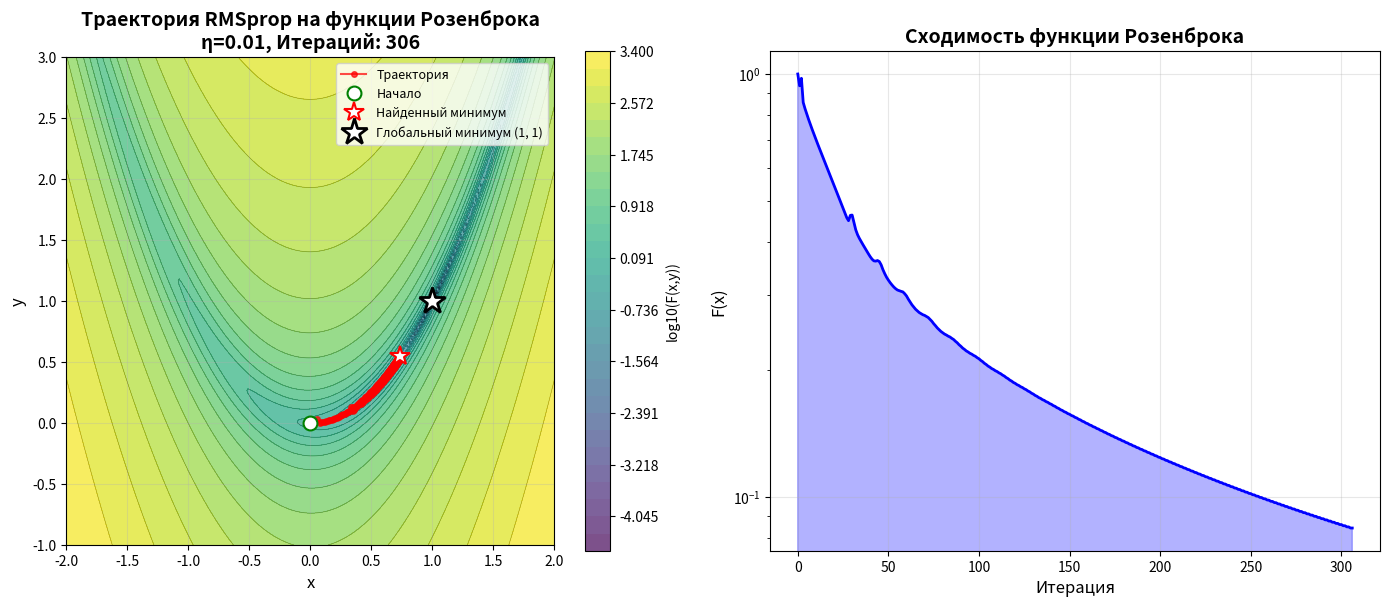
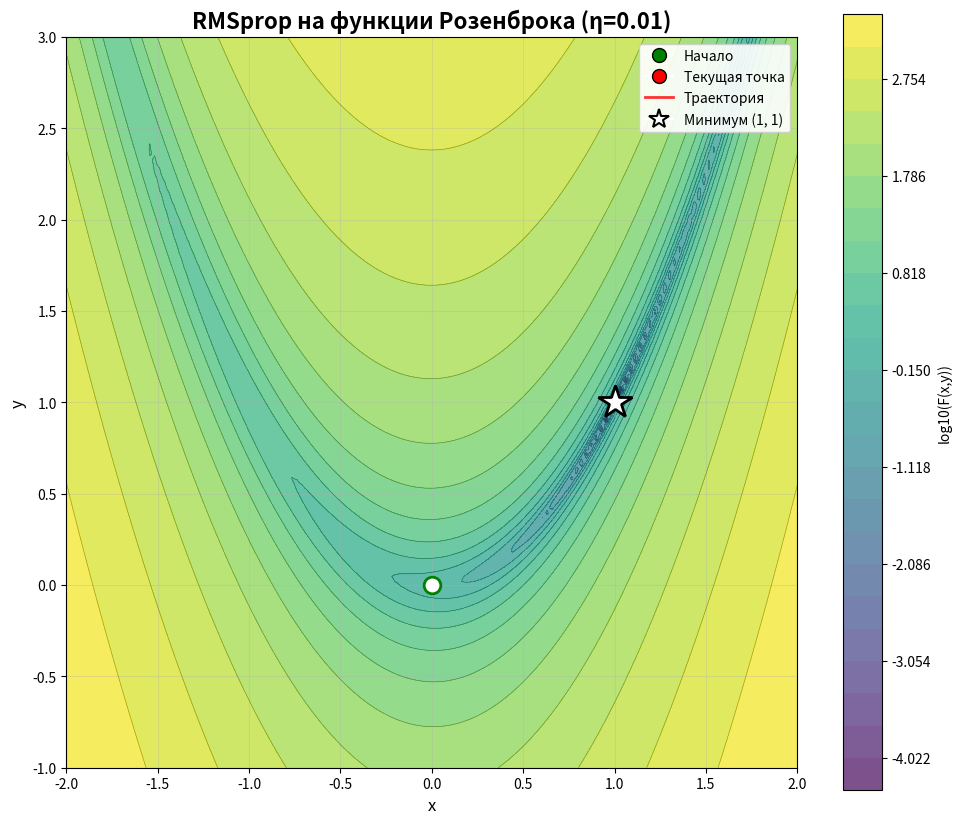

These charts were generated, in order, by the following Python code:
import numpy as np

import matplotlib.pyplot as plt

from matplotlib import animation

def compute_gradient(f, x, h=1e-7):
    """Вычисление градиента функции F в точке x"""
    n = len(x)
    grad = np.zeros(n)
    for i in range(n):
        e_i = np.zeros(n)
        e_i[i] = 1.0
        x_plus = x + h * e_i
        x_minus = x - h * e_i
        grad[i] = (f(x_plus) - f(x_minus)) / (2 * h)
    return grad

def rmsprop(f, x0, epsilon=1e-7, eta=0.1, beta=0.9):
    """
    Метод RMSprop

    Параметры:
    f - минимизируемая функция F(x)
    x0 - начальное приближение x⁰
    epsilon - точность расчета ε
    eta - глобальная скорость обучения η
    beta - коэффициент забывания β
    """
    # Шаг 1: Инициализация
    x_j = np.asarray(x0, dtype=float).copy()
    j = 0

    # E[g²] - скользящее среднее квадратов градиентов
    Eg_sq = np.zeros_like(x_j)
    epsilon_rms = 1e-8  # малая константа для численной стабильности

    # История для возврата
    history_x = [x_j.copy()]
    history_f = [f(x_j)]

    print("=" * 90)
    print(f"{'Итерация':^8} | {'x':^20} | {'F(x)':^10} | {'η адапт.':^10} | {'δ₁':^10} | {'δ₂':^10}")
    print("=" * 90)

    while True:
        if j >= 100000:
            print("Достигнут предел 100000 итераций")
            break
        # Вычисление градиента
        grad_F = compute_gradient(f, x_j)

        #Обновление скользящего среднего квадратов градиентов
        # E[g²]_t = β * E[g²]_{t-1} + (1 - β) * (g_t)²
        Eg_sq = beta * Eg_sq + (1 - beta) * (grad_F ** 2)

        # Вычисление адаптивной скорости обучения
        # adaptive_lr_i = η / (√(E[g²]_t) + ε)
        adaptive_lr = eta / (np.sqrt(Eg_sq) + epsilon_rms)

        #Обновление параметров
        # x_{t+1} = x_t - adaptive_lr * g_t
        x_j_plus_1 = x_j - adaptive_lr * grad_F

        # Сохраняем историю
        if not np.isfinite(x_j_plus_1).all():
            raise ValueError("Расходящиеся итерации: уменьшите eta")
        history_x.append(x_j_plus_1.copy())

        # Вычисление новых критериев остановки
        # 1. δ₁ = max_i(|Δx_i|/|x_i|)
        delta1_values = []
        for i in range(len(x_j)):
            if abs(x_j[i]) > 1e-10:
                delta1 = abs(x_j_plus_1[i] - x_j[i]) / abs(x_j[i])
            else:
                delta1 = abs(x_j_plus_1[i] - x_j[i])
            delta1_values.append(delta1)
        delta1 = max(delta1_values)

        # 2. δ₂ = |Δf|/|f|
        f_current = f(x_j)
        f_next = f(x_j_plus_1)
        if abs(f_current) > 1e-10:
            delta2 = abs(f_next - f_current) / abs(f_current)
        else:
            delta2 = abs(f_next - f_current)

        # Вывод информации на текущей итерации
        if j % 1000 == 0 or delta1 < epsilon or delta2 < epsilon or j<5:
            # Форматируем вывод с 4 знаками после запятой
            x_formatted = f"[{x_j_plus_1[0]:.4f}, {x_j_plus_1[1]:.4f}]" if len(x_j_plus_1) == 2 else str(
                x_j_plus_1.round(4))
            lr_formatted = f"[{adaptive_lr[0]:.4f}, {adaptive_lr[1]:.4f}]" if len(adaptive_lr) == 2 else str(
                adaptive_lr.round(4))

            print(f"{j:^8} | {x_formatted:^20} | {f_next:^10.4f} | "
                  f"{lr_formatted:^10} | {delta1:^10.4f} | "
                  f"{delta2:^10.4f} ")

            # Проверка критериев остановки
        if delta1 < epsilon:
            print(f"\n✓ ОСТАНОВКА по δ₁: {delta1:.4f} < ε = {epsilon:.0e}")
            break
        elif delta2 < epsilon:
            print(f"\n✓ ОСТАНОВКА по δ₂: {delta2:.4f} < ε = {epsilon:.0e}")
            break

        # Переход к следующей итерации
        x_j = x_j_plus_1
        j += 1

    print(f"\nРЕЗУЛЬТАТ:")
    print(f"Начальная точка: [{x0[0]:.4f}, {x0[1]:.4f}]")
    print(f"Найденный минимум: x* = [{x_j_plus_1[0]:.4f}, {x_j_plus_1[1]:.4f}]")
    print(f"Значение функции: F(x*) = {f(x_j_plus_1):.4f}")
    print(f"Количество итераций: {len(history_x) - 1}")
    print("=" * 90)

    return x_j_plus_1, len(history_x) - 1, adaptive_lr, Eg_sq, np.array(history_x)

def extreme_scale_function(x):
    return 100 * (x[1] - x[0] ** 2) ** 2 + (1 - x[0]) ** 2

def plot_trajectory_rosenbrock(f, history_x, x0, x_opt, eta):
    """График траектории приближения к минимуму для функции Розенброка"""
    fig, (ax1, ax2) = plt.subplots(1, 2, figsize=(14, 6))

    # Подготовка данных для контурного графика
    # Для Розенброка используем другие границы
    x_min, x_max = -2, 2
    y_min, y_max = -1, 3

    x_range = np.linspace(x_min, x_max, 200)
    y_range = np.linspace(y_min, y_max, 200)
    X, Y = np.meshgrid(x_range, y_range)
    Z = np.array([[f(np.array([x, y])) for x in x_range] for y in y_range])

    # 1. Контурный график с траекторией - логарифмическая шкала для лучшей видимости
    Z_log = np.log10(Z + 1e-10)  # Добавляем маленькое число чтобы избежать log(0)
    levels = np.linspace(Z_log.min(), Z_log.max(), 30)
    contour = ax1.contourf(X, Y, Z_log, levels=levels, cmap='viridis', alpha=0.7)
    ax1.contour(X, Y, Z_log, levels=levels, colors='black', alpha=0.3, linewidths=0.5)

    # Траектория
    ax1.plot(history_x[:, 0], history_x[:, 1], 'ro-', markersize=4,
             linewidth=1.5, alpha=0.7, label='Траектория')
    ax1.plot(x0[0], x0[1], 'go', markersize=10, label='Начало',
             markerfacecolor='white', markeredgewidth=1.5)
    ax1.plot(x_opt[0], x_opt[1], 'r*', markersize=15, label='Найденный минимум',
             markerfacecolor='white', markeredgewidth=1.5)

    # Глобальный минимум Розенброка
    ax1.plot(1, 1, 'k*', markersize=20, label='Глобальный минимум (1, 1)',
             markerfacecolor='white', markeredgewidth=2)

    ax1.set_xlabel('x', fontsize=12)
    ax1.set_ylabel('y', fontsize=12)
    ax1.set_title(f'Траектория RMSprop на функции Розенброка\nη={η}, Итераций: {len(history_x) - 1}',
                  fontsize=14, fontweight='bold')
    ax1.legend(loc='upper right', fontsize=9)
    ax1.grid(True, alpha=0.3)
    ax1.set_aspect('equal')
    plt.colorbar(contour, ax=ax1, label='log10(F(x,y))')

    # 2. График сходимости значений функции
    f_values = [f(x) for x in history_x]
    ax2.semilogy(f_values, 'b-', linewidth=2)
    ax2.set_xlabel('Итерация', fontsize=12)
    ax2.set_ylabel('F(x)', fontsize=12)
    ax2.set_title('Сходимость функции Розенброка', fontsize=14, fontweight='bold')
    ax2.grid(True, alpha=0.3)
    ax2.fill_between(range(len(f_values)), f_values, alpha=0.3, color='blue')

    plt.tight_layout()
    plt.show()

def create_animation_rosenbrock(f, history_x, x0, x_opt, eta):
    """Анимация приближения к минимуму для функции Розенброка"""
    fig, ax = plt.subplots(figsize=(10, 10))

    # Подготовка сетки для Розенброка
    x_min, x_max = -2, 2
    y_min, y_max = -1, 3

    x_range = np.linspace(x_min, x_max, 150)
    y_range = np.linspace(y_min, y_max, 150)
    X, Y = np.meshgrid(x_range, y_range)
    Z = np.array([[f(np.array([x, y])) for x in x_range] for y in y_range])

    # Фон - контурный график с логарифмической шкалой
    Z_log = np.log10(Z + 1e-10)
    levels = np.linspace(Z_log.min(), Z_log.max(), 25)
    contour = ax.contourf(X, Y, Z_log, levels=levels, cmap='viridis', alpha=0.7)
    ax.contour(X, Y, Z_log, levels=levels, colors='black', alpha=0.3, linewidths=0.5)

    # Статические элементы
    ax.plot(1, 1, 'k*', markersize=25, label='Минимум (1, 1)',
            markerfacecolor='white', markeredgewidth=2)
    ax.plot(x0[0], x0[1], 'go', markersize=12, label='Начало',
            markerfacecolor='white', markeredgewidth=2)

    # Динамические элементы
    point, = ax.plot([], [], 'ro', markersize=10,
                     markerfacecolor='white', markeredgewidth=2)
    line, = ax.plot([], [], 'r-', linewidth=2, alpha=0.8)

    # Информационный текст
    iteration_text = ax.text(0.02, 0.98, '', transform=ax.transAxes,
                             fontsize=11, verticalalignment='top',
                             bbox=dict(boxstyle="round", facecolor="white",
                                       alpha=0.9, edgecolor='black'))

    ax.set_xlabel('x', fontsize=12)
    ax.set_ylabel('y', fontsize=12)
    ax.set_title(f'RMSprop на функции Розенброка (η={η})',
                 fontsize=16, fontweight='bold')

    # Легенда
    from matplotlib.lines import Line2D

    legend_elements = [
        Line2D([0], [0], marker='o', color='w', markerfacecolor='green',
               markersize=10, markeredgecolor='black', label='Начало'),
        Line2D([0], [0], marker='o', color='w', markerfacecolor='red',
               markersize=10, markeredgecolor='black', label='Текущая точка'),
        Line2D([0], [0], color='red', linewidth=2, alpha=0.8, label='Траектория'),
        Line2D([0], [0], marker='*', color='w', markerfacecolor='white',
               markersize=15, markeredgecolor='black', markeredgewidth=1.5,
               label='Минимум (1, 1)')
    ]

    ax.legend(handles=legend_elements, loc='upper right', fontsize=10,
               framealpha=0.9)

    ax.grid(True, alpha=0.3)
    ax.set_aspect('equal')
    plt.colorbar(contour, ax=ax, label='log10(F(x,y))', shrink=0.8)

    def init():
        point.set_data([], [])
        line.set_data([], [])
        iteration_text.set_text('')
        return point, line, iteration_text

    def animate(i):
        idx = min(i, len(history_x) - 1)
        point.set_data([history_x[idx, 0]], [history_x[idx, 1]])
        line.set_data(history_x[:idx + 1, 0], history_x[:idx + 1, 1])

        f_val = f(history_x[idx])
        iteration_text.set_text(f'Итерация: {idx}\nF(x) = {f_val:.4f}\n'
                                f'x = [{history_x[idx, 0]:.3f}, {history_x[idx, 1]:.3f}]')

        return point, line, iteration_text

    frames = len(history_x)
    ani = animation.FuncAnimation(fig, animate, frames=frames,
                                  init_func=init, blit=True, interval=50, repeat=False)

    plt.tight_layout()
    plt.show()


if __name__ == "__main__":
    print("=" * 90)

    print("RMSprop НА ФУНКЦИИ РОЗЕНБРОКА")

    print("=" * 90)

    print("Функция: F(x,y) = 100(y - x²)² + (1 - x)²")

    print("Глобальный минимум: (1, 1), F(x*) = 0")

    print("=" * 90)

    x0 = np.array([0.0, 0.0])

    η = 0.01

    epsilon = 1e-4

    print(f"Начальная точка: [{x0[0]}, {x0[1]}]")

    print(f"Learning rate: η = {η}")

    print(f"Критерий остановки: ε = {epsilon}")

    x_opt, iter_count, lr, G, history_x = rmsprop(extreme_scale_function, x0, epsilon=epsilon, eta=η)

    plot_trajectory_rosenbrock(extreme_scale_function, history_x, x0, x_opt, η)

    create_animation_rosenbrock(extreme_scale_function, history_x, x0, x_opt, η)
